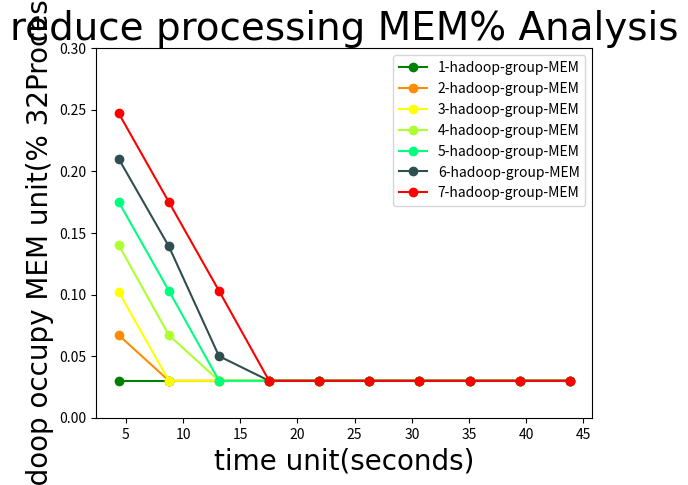

Recreate this plot in Python.
import numpy as np
import matplotlib.pyplot as plt

t = np.arange(4.38,44,4.38)
# MEM_1 = [0.034, 0.034, 0.034, 0.034, 0.034, 0.034, 0.034, 0.034, 0.034, 0.034]
# MEM_2 = [0.069, 0.034, 0.034, 0.034, 0.034, 0.034, 0.034, 0.034, 0.034, 0.034]
# MEM_3 = [0.105, 0.07, 0.034, 0.034, 0.034, 0.034, 0.034, 0.034, 0.034, 0.034]
# MEM_4 = [0.143, 0.107, 0.07, 0.034, 0.034, 0.034, 0.034, 0.034, 0.034, 0.034]
# MEM_5 = [0.177, 0.141, 0.089, 0.042, 0.033, 0.033, 0.033, 0.033, 0.033, 0.033]
# MEM_6 = [0.212, 0.176, 0.14, 0.088, 0.041, 0.032, 0.032, 0.032, 0.032, 0.032]
# MEM_7 = [0.25, 0.224, 0.178, 0.141, 0.105, 0.069, 0.033, 0.033, 0.033, 0.033]

MEM_1 = [0.03, 0.03, 0.03, 0.03, 0.03, 0.03, 0.03, 0.03, 0.03, 0.03]
MEM_2 = [0.067, 0.03, 0.03, 0.03, 0.03, 0.03, 0.03, 0.03, 0.03, 0.03]
MEM_3 = [0.102, 0.03, 0.03, 0.03, 0.03, 0.03, 0.03, 0.03, 0.03, 0.03]
MEM_4 = [0.14, 0.067, 0.03, 0.03, 0.03, 0.03, 0.03, 0.03, 0.03, 0.03]
MEM_5 = [0.175, 0.103, 0.03, 0.03, 0.03, 0.03, 0.03, 0.03, 0.03, 0.03]
MEM_6 = [0.21, 0.139, 0.05, 0.03, 0.03, 0.03, 0.03, 0.03, 0.03, 0.03]
MEM_7 = [0.247, 0.175, 0.103, 0.03, 0.03, 0.03, 0.03, 0.03, 0.03, 0.03]

font1 = {
'family' : 'Times New Roman',
'weight' : 'normal',
'size'   : 28,
}

font2 = {
'family' : 'Times New Roman',
'weight' : 'normal',
'size'   : 20,
}

plt.title('reduce processing MEM% Analysis',font1)
l1, = plt.plot(t,MEM_1,color='green',marker="o",label='1 hadoop group')
l2, = plt.plot(t,MEM_2,color='darkorange',marker="o",label='2 hadoop group')
l3, = plt.plot(t,MEM_3,color='yellow',marker="o",label='3 hadoop group')
l4, = plt.plot(t,MEM_4,color='greenyellow',marker="o",label='4 hadoop group')
l5, = plt.plot(t,MEM_5,color='springgreen',marker="o",label='5 hadoop group')
l6, = plt.plot(t,MEM_6,color='darkslategrey',marker="o",label='6 hadoop group')
l7, = plt.plot(t,MEM_7,color='red',marker="o",label='7 hadoop group')
#l2, = plt.plot(x2,multi,color='red',label='multi hadoop group')
# color: darkorange lightcoral darkgoldenrod yellow greenyellow springgreen darkslategrey deepskyblue fushsia blue

x_ticks = range(5,50,5)
y_ticks = np.arange(0,0.35,0.05)

plt.legend(handles=[l1,l2,l3,l4,l5,l6,l7],labels=['1-hadoop-group-MEM','2-hadoop-group-MEM','3-hadoop-group-MEM','4-hadoop-group-MEM','5-hadoop-group-MEM','6-hadoop-group-MEM','7-hadoop-group-MEM'],loc="best")
plt.xlabel('time unit(seconds)',font2)
plt.ylabel('hadoop occupy MEM unit(% 32Processor)',font2)

plt.xticks(x_ticks)
plt.yticks(y_ticks)

#plt.savefig('.MEM%.png')

plt.show()
